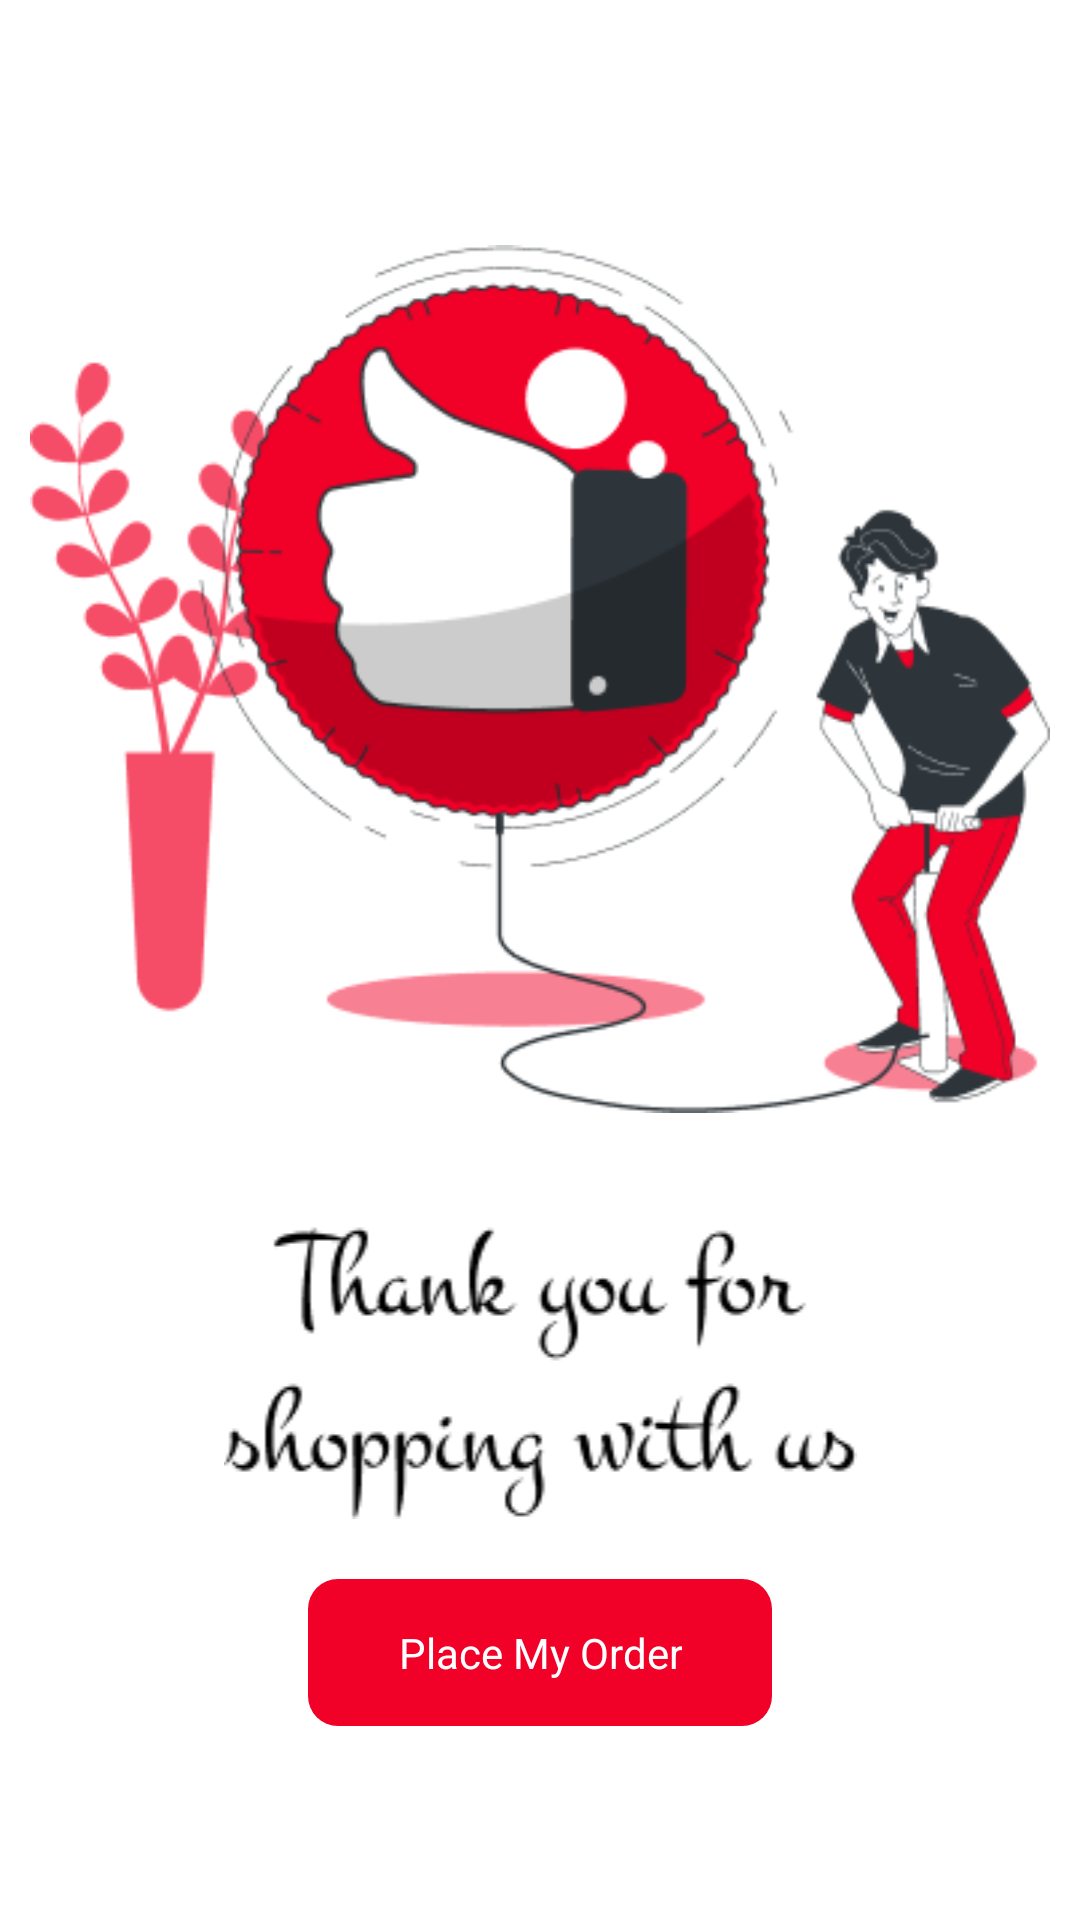

The Android layout XML behind this screen, and the referenced resources:
<!-- AndroidManifest.xml: application theme Theme.TastyTown -->
<!-- res/layout/activity_pay_success.xml -->
<?xml version="1.0" encoding="utf-8"?>
<androidx.constraintlayout.widget.ConstraintLayout xmlns:android="http://schemas.android.com/apk/res/android"
    xmlns:app="http://schemas.android.com/apk/res-auto"
    xmlns:tools="http://schemas.android.com/tools"
    android:layout_width="match_parent"
    android:layout_height="match_parent"
    tools:context=".Activity.PaySuccessActivity">

    <LinearLayout
        android:layout_width="match_parent"
        android:layout_height="match_parent"
        android:padding="10dp"
        android:gravity="center"
        android:orientation="vertical">

        <ImageView
            android:id="@+id/imageView8"
            android:layout_width="match_parent"
            android:layout_height="wrap_content"
            app:srcCompat="@drawable/payment_success_bg" />

        <ImageView
            android:id="@+id/imageView13"
            android:layout_width="match_parent"
            android:layout_height="wrap_content"
            android:layout_marginTop="20dp"
            app:srcCompat="@drawable/text_thank_you_payment" />

        <TextView
            android:id="@+id/btnOrderBackToHome"
            android:layout_width="wrap_content"
            android:layout_height="wrap_content"
            android:background="@drawable/radius_layout"
            android:backgroundTint="@color/primary"
            android:gravity="center"
            android:layout_marginTop="20dp"
            android:paddingTop="15dp"
            android:paddingBottom="15dp"
            android:paddingLeft="30dp"
            android:paddingRight="30dp"
            android:text="Place My Order"
            android:textColor="@color/white" />
    </LinearLayout>
</androidx.constraintlayout.widget.ConstraintLayout>
<!-- resources referenced by this layout -->
<resources>
  <color name="primary">#F10027</color>
  <color name="white">#FFFFFFFF</color>
  <!-- drawable payment_success_bg: png bitmap (drawable, 37754 bytes) -->
  <!-- drawable radius_layout (drawable) -->
  <?xml version="1.0" encoding="utf-8"?>
  <selector xmlns:android="http://schemas.android.com/apk/res/android">
      <item>
          <shape android:shape="rectangle">
              <solid android:color="@color/primary_second">
              </solid>
              <corners android:radius="10dp"></corners>
          </shape>
      </item>
  </selector>
  <!-- drawable text_thank_you_payment: png bitmap (drawable, 4816 bytes) -->
  <style name="Theme.TastyTown" parent="Theme.MaterialComponents.DayNight.NoActionBar">
          
          <item name="colorPrimary">@color/primary</item>
          <item name="colorPrimaryVariant">@color/primary</item>
          <item name="colorOnPrimary">@color/black</item>
          
          <item name="colorSecondary">@color/teal_200</item>
          <item name="colorSecondaryVariant">@color/teal_700</item>
          <item name="colorOnSecondary">@color/black</item>
          
          <item name="android:statusBarColor">?attr/colorControlHighlight</item>
          
      </style>
  <color name="primary_second">#FFEDED</color>
  <color name="black">#FF000000</color>
  <color name="teal_200">#FF03DAC5</color>
  <color name="teal_700">#FF018786</color>
</resources>
